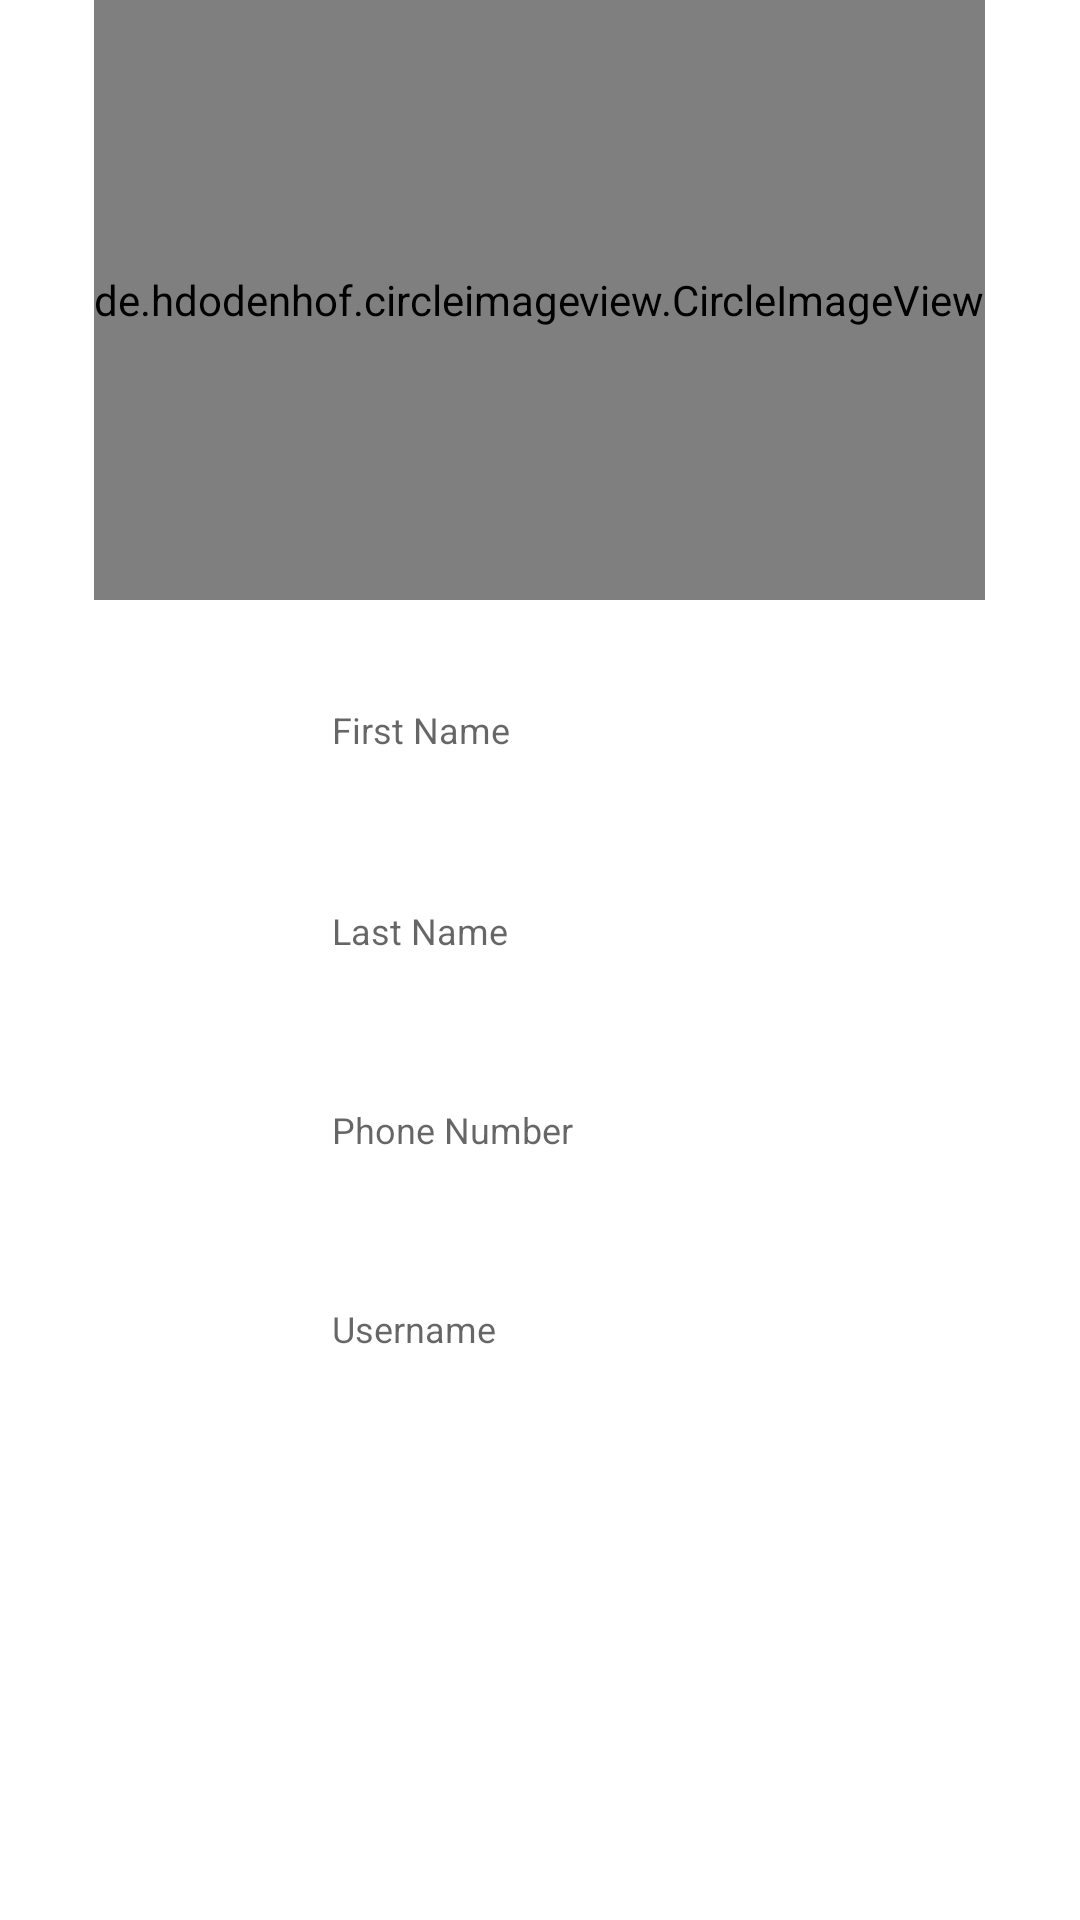

Here is an Android app screen rendered from its layout file. Give the layout XML and the strings, colors and styles it references.
<!-- AndroidManifest.xml: application theme Theme.MeroStationery -->
<!-- res/layout/activity_profile.xml -->
<?xml version="1.0" encoding="utf-8"?>
<LinearLayout xmlns:android="http://schemas.android.com/apk/res/android"
    xmlns:app="http://schemas.android.com/apk/res-auto"
    xmlns:tools="http://schemas.android.com/tools"
    android:layout_width="match_parent"
    android:layout_height="match_parent"
    android:orientation="vertical"
    tools:context=".Profile">
    <de.hdodenhof.circleimageview.CircleImageView
        android:id="@+id/profile"
        android:layout_width="wrap_content"
        android:layout_height="200dp"
android:layout_gravity="center"
        android:src="@drawable/ic_launcher_foreground" />

    <RelativeLayout
        android:layout_width="wrap_content"
        android:layout_height="wrap_content"
        android:layout_marginLeft="62dp"

        android:layout_marginTop="20dp"
        android:layout_marginRight="62dp">

        
        <TextView
            android:id="@+id/fname"
            android:layout_width="match_parent"
            android:layout_height="wrap_content"
            android:layout_toRightOf="@+id/username_icon"
            android:background="@android:color/transparent"

            android:hint="First Name"
            android:maxLines="1"
            android:paddingLeft="17dp"
            android:paddingTop="15dp"
            android:paddingBottom="15dp"
            android:textCursorDrawable="@drawable/ic_person"
            android:textSize="12sp" />

        
        <ImageView
            android:id="@+id/username_icon"
            android:layout_width="14.7dp"
            android:layout_height="10.3dp"
            android:layout_centerVertical="true"
            android:layout_marginLeft="17dp"
            android:src="@drawable/ic_person" />

    </RelativeLayout>

    <RelativeLayout
        android:layout_width="wrap_content"
        android:layout_height="wrap_content"
        android:layout_marginLeft="62dp"
        android:layout_marginTop="20.7dp"
        android:layout_marginRight="62dp">

        
        <TextView
            android:id="@+id/lname"
            android:layout_width="match_parent"
            android:layout_height="wrap_content"
            android:layout_toRightOf="@+id/username_icons"
            android:background="@android:color/transparent"
            android:hint="Last Name"
            android:maxLines="1"
            android:paddingLeft="17dp"
            android:paddingTop="15dp"
            android:paddingBottom="15dp"
            android:textCursorDrawable="@drawable/ic_person"
            android:textSize="12sp" />

        
        <ImageView
            android:id="@+id/username_icons"
            android:layout_width="14.7dp"
            android:layout_height="10.3dp"
            android:layout_centerVertical="true"
            android:layout_marginLeft="17dp"
            android:src="@drawable/ic_person" />

    </RelativeLayout>

    <RelativeLayout
        android:layout_width="wrap_content"
        android:layout_height="wrap_content"
        android:layout_marginLeft="62dp"
        android:layout_marginTop="20dp"
        android:layout_marginRight="62dp">

        
        <TextView
            android:id="@+id/phone"
            android:layout_width="match_parent"
            android:layout_height="wrap_content"
            android:layout_toRightOf="@+id/username_iconsxss"
            android:background="@android:color/transparent"
            android:hint="Phone Number"
            android:maxLines="1"
            android:inputType="number"
            android:paddingLeft="17dp"
            android:paddingTop="15dp"
            android:paddingBottom="15dp"
            android:textCursorDrawable="@drawable/ic_person"
            android:textSize="12sp" />

        
        <ImageView
            android:id="@+id/username_iconsxss"
            android:layout_width="14.7dp"
            android:layout_height="10.3dp"
            android:layout_centerVertical="true"
            android:layout_marginLeft="17dp"
            android:src="@drawable/ic_person" />

    </RelativeLayout>
    <RelativeLayout
        android:layout_width="wrap_content"
        android:layout_height="wrap_content"
        android:layout_marginLeft="62dp"
        android:layout_marginTop="20dp"
        android:layout_marginRight="62dp">

        
        <TextView
            android:id="@+id/username"
            android:layout_width="match_parent"
            android:layout_height="wrap_content"
            android:layout_toRightOf="@+id/username_iconsss"
            android:background="@android:color/transparent"
            android:hint="Username"
            android:maxLines="1"
            android:paddingLeft="17dp"
            android:paddingTop="15dp"
            android:paddingBottom="15dp"
            android:textCursorDrawable="@drawable/ic_email"
            android:textSize="12sp" />

        
        <ImageView
            android:id="@+id/username_iconsss"
            android:layout_width="14.7dp"
            android:layout_height="10.3dp"
            android:layout_centerVertical="true"
            android:layout_marginLeft="17dp"
            android:src="@drawable/ic_email" />

    </RelativeLayout>


</LinearLayout>
<!-- resources referenced by this layout -->
<resources>
  <style name="Theme.MeroStationery" parent="Theme.MaterialComponents.DayNight.DarkActionBar">
          
          <item name="colorPrimary">@color/purple_500</item>
          <item name="colorPrimaryVariant">@color/purple_700</item>
          <item name="colorOnPrimary">@color/white</item>
          
          <item name="colorSecondary">@color/teal_200</item>
          <item name="colorSecondaryVariant">@color/teal_700</item>
          <item name="colorOnSecondary">@color/black</item>
          
          <item name="android:statusBarColor" tools:targetApi="l">?attr/colorPrimaryVariant</item>
          
      </style>
  <!-- not gathered from this repository: default colours our renderer supplied (Android Studio template values) -->
  <color name="purple_500">#FF6200EE</color>
  <color name="purple_700">#FF3700B3</color>
  <color name="teal_200">#FF03DAC5</color>
  <color name="teal_700">#FF018786</color>
  <color name="black">#FF000000</color>
  <color name="white">#FFFFFFFF</color>
</resources>
